Run: headless pygame with SDL's dummy video driver; simulated clock (each Clock.tick advances the game by its frame time, no real sleeping); random seed 0; keys injected as events and as key.get_pressed() state; no mouse input.
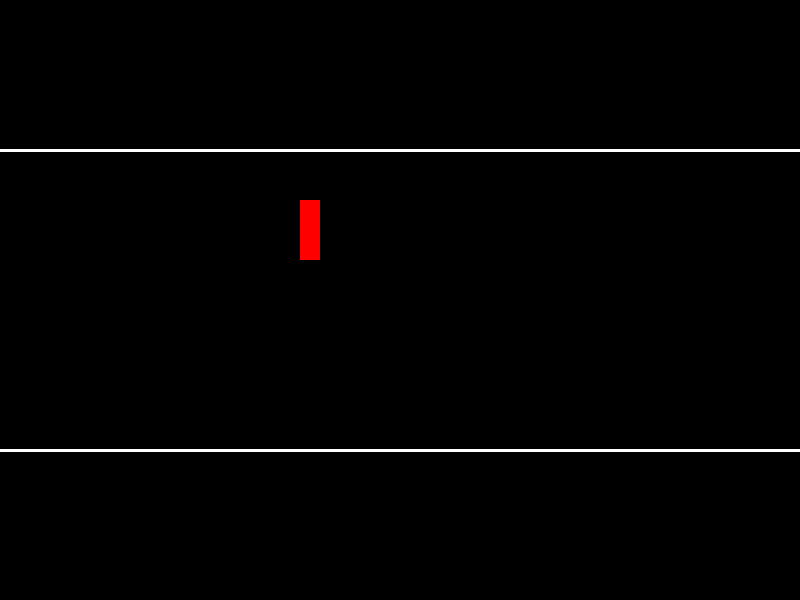
Frame 1 of 4 · flips 1–60 · no input
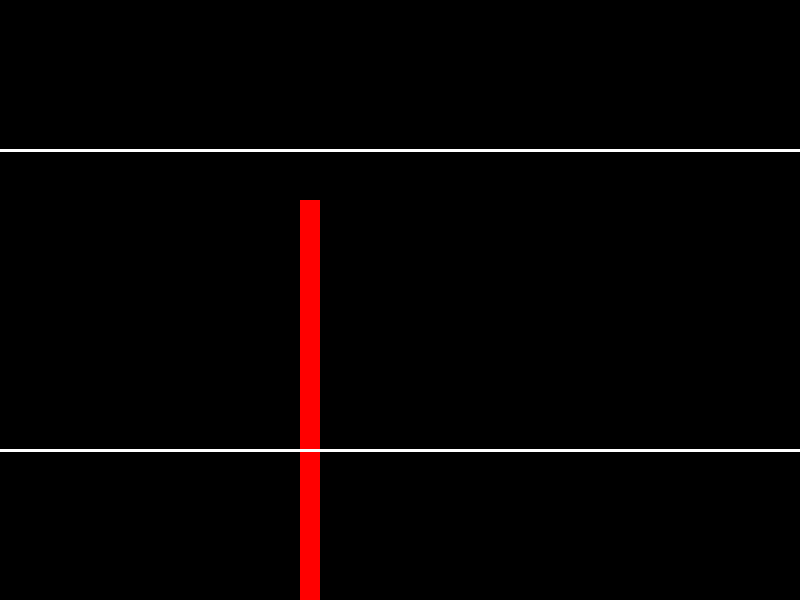
Frame 2 of 4 · flips 61–180 · tapped SPACE, RETURN · held RIGHT (→), D
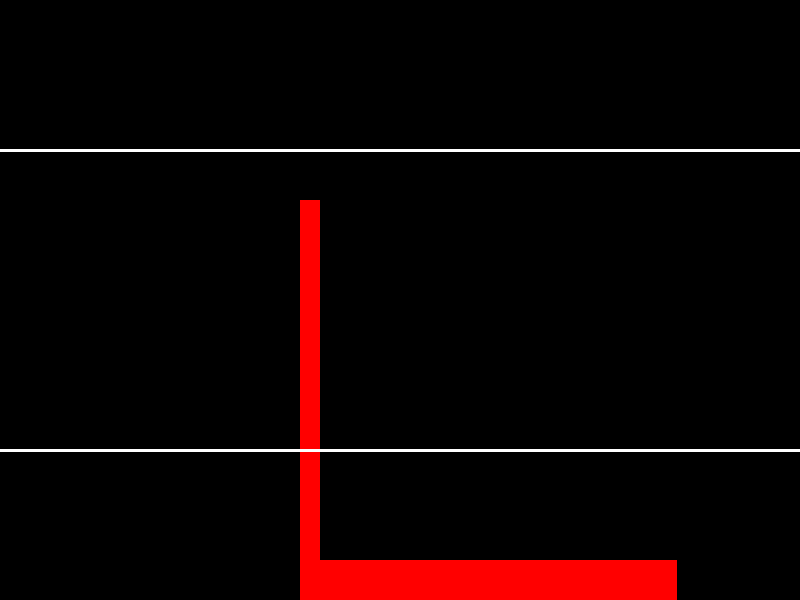
Frame 3 of 4 · flips 181–300 · held DOWN (↓), S
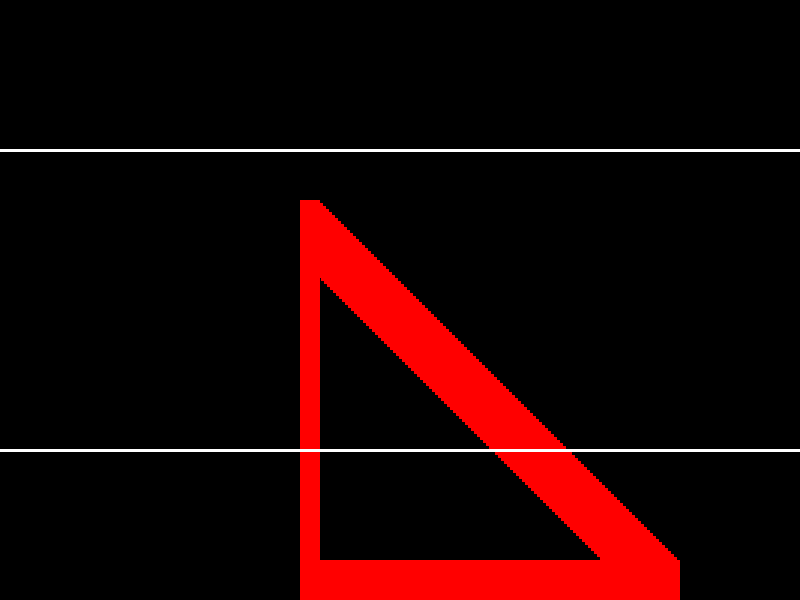
Frame 4 of 4 · flips 301–420 · held LEFT (←), A, UP (↑), W

The pygame program that drew these frames:

import pygame
import  sys

# Inicialización
pygame.init()

# Colores
amarillo = (187, 173, 4)
amarilo_oscuro = (142, 130, 10 )
rojo = (255, 0, 0)
azul = (0, 0, 255)
verde = (52, 237, 11)
rosado = (255, 195, 203)
negro = (0,0,0)
naranja = (194, 88, 0)
blanco = (255, 255, 255)
cian = (0, 255, 255)
gris = (118, 120, 119)
gris_oscuro = (80, 81, 81)
gris_mas_oscuro = (58,59,58)
gris_claro = (198, 200, 199)
boca = (197, 71, 56)
morado = (145, 74, 201 )
cafe = (91, 10, 10 )

# Crear ventana
ventana = pygame.display.set_mode((800, 600))
pygame.display.set_caption("juego pingpong")
ventana.fill(negro)

# Reloj para controlar la velocidad de actualización
clock = pygame.time.Clock()

# variables del movimiento del player_1
XX1 = 200
YY1 = 300



# Bucle principal
while True:
    clock.tick(50)  # Limita los FPS a 50

    # Manejo de eventos
    for event in pygame.event.get():
        if event.type == pygame.QUIT:
            pygame.quit()
            sys.exit()


    pygame.draw.rect(ventana, blanco, (800, 20, 0,250))
    pygame.draw.line(ventana, blanco, (0,150),(800,150),3)
    pygame.draw.line(ventana, blanco, (0,450),(800,450),3)    
    pygame.draw.rect(ventana, rojo, (YY1,XX1,20,60 ))
    
    # Movimiento de la gallina con teclas (se usa get_pressed() para un movimiento más fluido)
    keys = pygame.key.get_pressed()  # Obtiene todas las teclas presionadas
    if keys[pygame.K_w]:  # Tecla W (arriba)
        YY1 = YY1 - 3
    if keys[pygame.K_s]:  # Tecla S (abajo)
        YY1 = YY1 + 3
    if keys[pygame.K_a]:  # Tecla A (izquierda)
        XX1 = XX1 - 3
    if keys[pygame.K_d]:  # Tecla D (derecha)
        XX1 = XX1 + 3
    
    
    
    
    
    # Actualizar la pantalla
    pygame.display.flip()
